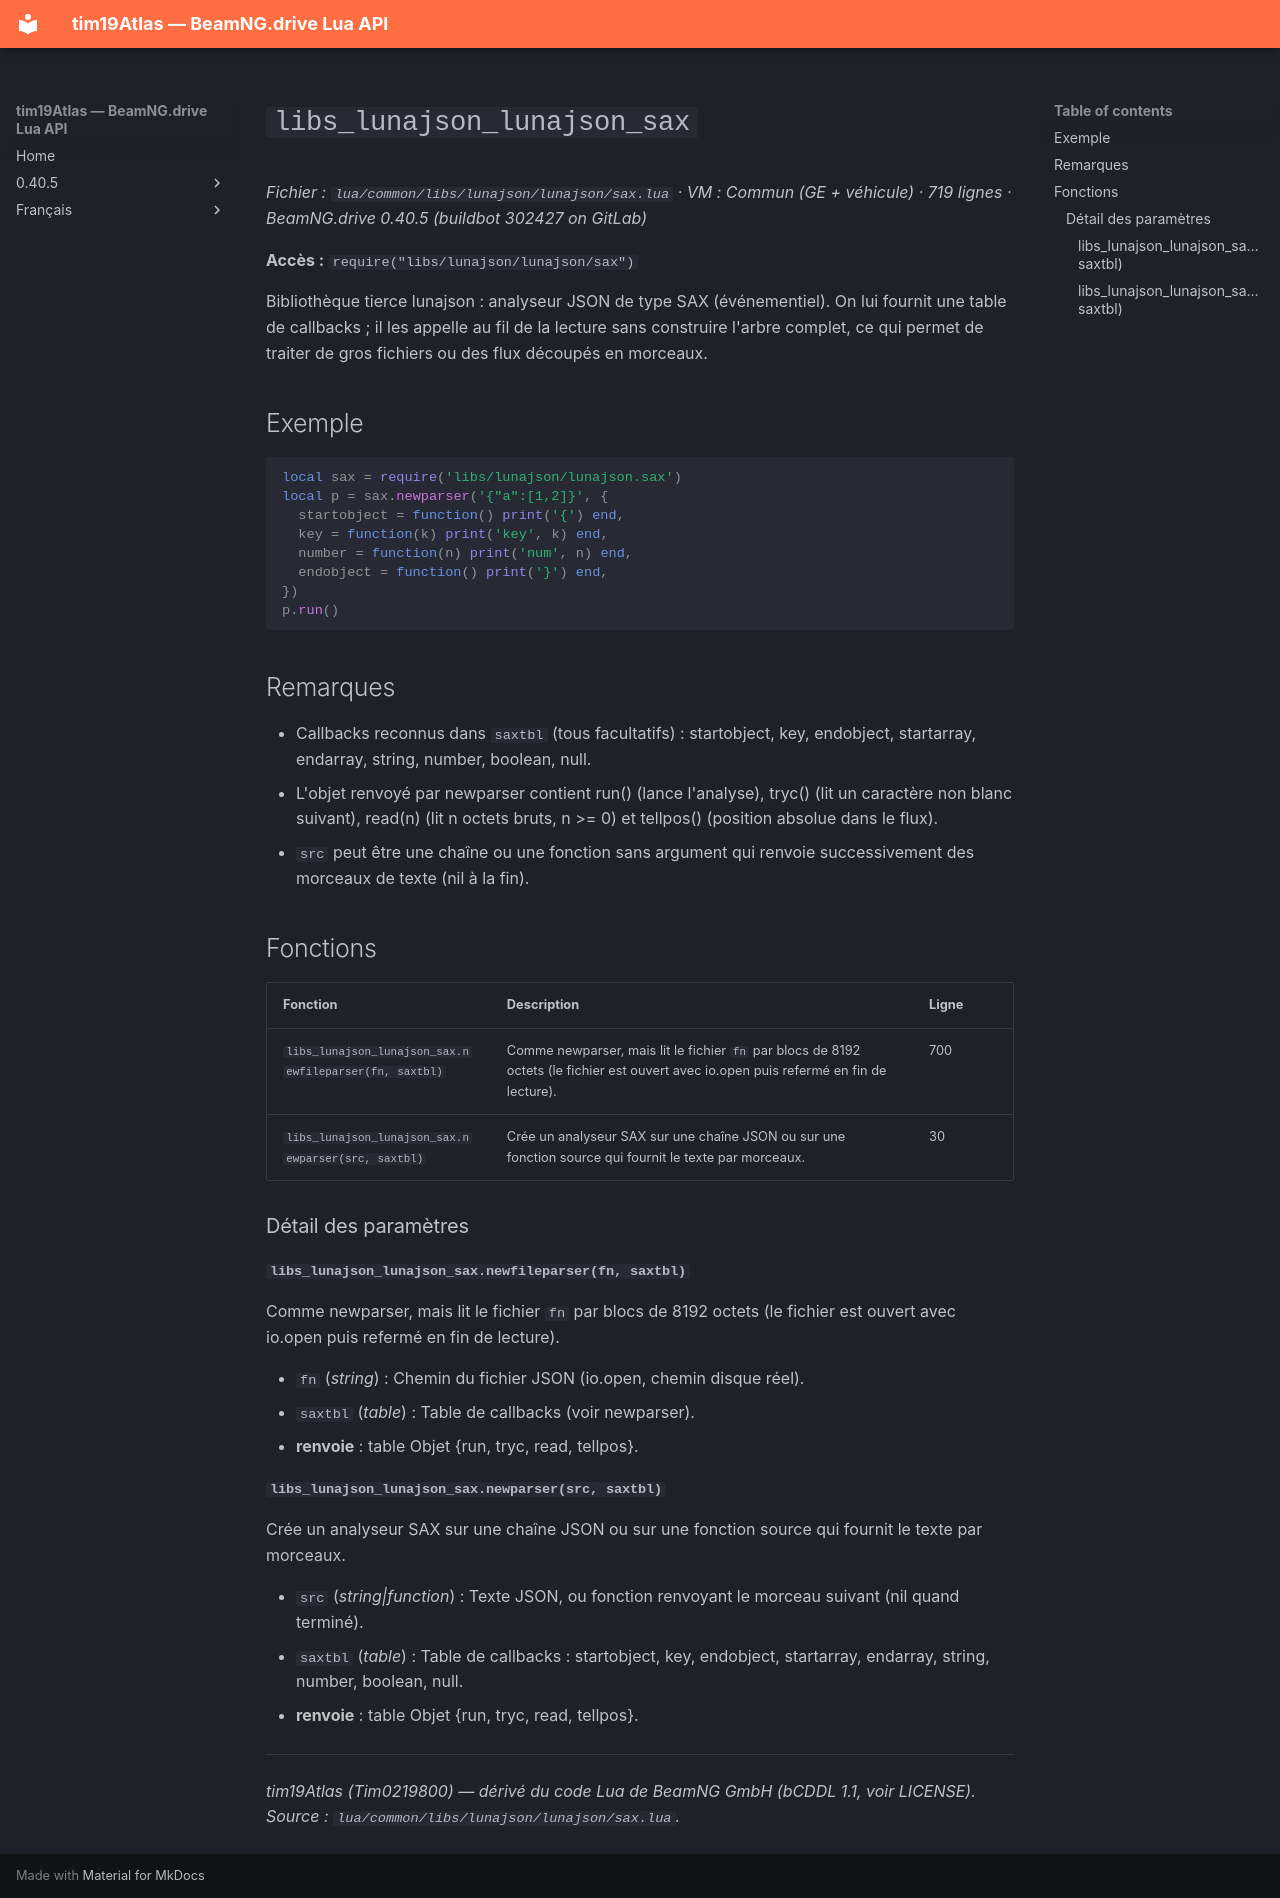

repository: Tim0219800/beamng-lua-atlas · page: fr/0.40.5/common/libs/lunajson/lunajson/sax.html · generator: mkdocs

# `libs_lunajson_lunajson_sax`

*Fichier : `lua/common/libs/lunajson/lunajson/sax.lua` · VM : Commun (GE + véhicule) · 719 lignes · BeamNG.drive 0.40.5 (buildbot 302427 on GitLab)*

**Accès :** `require("libs/lunajson/lunajson/sax")`

Bibliothèque tierce lunajson : analyseur JSON de type SAX (événementiel). On lui fournit une table de callbacks ; il les appelle au fil de la lecture sans construire l'arbre complet, ce qui permet de traiter de gros fichiers ou des flux découpés en morceaux.

## Exemple

```lua
local sax = require('libs/lunajson/lunajson.sax')
local p = sax.newparser('{"a":[1,2]}', {
  startobject = function() print('{') end,
  key = function(k) print('key', k) end,
  number = function(n) print('num', n) end,
  endobject = function() print('}') end,
})
p.run()
```

## Remarques

- Callbacks reconnus dans `saxtbl` (tous facultatifs) : startobject, key, endobject, startarray, endarray, string, number, boolean, null.
- L'objet renvoyé par newparser contient run() (lance l'analyse), tryc() (lit un caractère non blanc suivant), read(n) (lit n octets bruts, n >= 0) et tellpos() (position absolue dans le flux).
- `src` peut être une chaîne ou une fonction sans argument qui renvoie successivement des morceaux de texte (nil à la fin).

## Fonctions

| Fonction | Description | Ligne |
|---|---|---|
| `libs_lunajson_lunajson_sax.newfileparser(fn, saxtbl)` | Comme newparser, mais lit le fichier `fn` par blocs de 8192 octets (le fichier est ouvert avec io.open puis refermé en fin de lecture). | 700 |
| `libs_lunajson_lunajson_sax.newparser(src, saxtbl)` | Crée un analyseur SAX sur une chaîne JSON ou sur une fonction source qui fournit le texte par morceaux. | 30 |

### Détail des paramètres

#### `libs_lunajson_lunajson_sax.newfileparser(fn, saxtbl)`

Comme newparser, mais lit le fichier `fn` par blocs de 8192 octets (le fichier est ouvert avec io.open puis refermé en fin de lecture).

- `fn` (*string*) : Chemin du fichier JSON (io.open, chemin disque réel).
- `saxtbl` (*table*) : Table de callbacks (voir newparser).
- **renvoie** : table Objet {run, tryc, read, tellpos}.

#### `libs_lunajson_lunajson_sax.newparser(src, saxtbl)`

Crée un analyseur SAX sur une chaîne JSON ou sur une fonction source qui fournit le texte par morceaux.

- `src` (*string|function*) : Texte JSON, ou fonction renvoyant le morceau suivant (nil quand terminé).
- `saxtbl` (*table*) : Table de callbacks : startobject, key, endobject, startarray, endarray, string, number, boolean, null.
- **renvoie** : table Objet {run, tryc, read, tellpos}.

---
*tim19Atlas (Tim0219800) — dérivé du code Lua de BeamNG GmbH (bCDDL 1.1, voir LICENSE). Source : `lua/common/libs/lunajson/lunajson/sax.lua`.*
